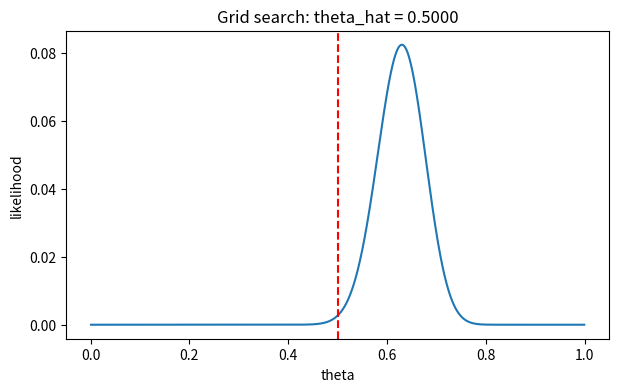

The script that saved this image:
import numpy as np
import matplotlib.pyplot as plt
from scipy import stats, optimize

rng = np.random.default_rng(20260302)

# 오늘의 데이터: 동전 100번, 앞면 63번
n_trials, n_heads = 100, 63
print(f"관측: {n_trials}번 중 앞면 {n_heads}번")

# 예제 (1) 값과 위치는 다르다
scores = np.array([3, 9, 4, 9, 1])
print(f"np.max    = {np.max(scores)}     <- 가장 큰 값")
print(f"np.argmax = {np.argmax(scores)}     <- 그 값의 위치 (9가 두 번이면 맨 앞)")
print(f"np.argmin = {np.argmin(scores)}     <- 가장 작은 값의 위치")

# 예제 (2) 짝지어진 두 배열 — y 가 가장 큰 곳의 t 를 꺼낸다
t = np.array([0.1, 0.3, 0.5, 0.7, 0.9])
y = t**2 * (1 - t)                    # 동전 3번 중 앞면 2번의 likelihood
i = np.argmax(y)
print(f"\ny = {np.round(y, 3)}")
print(f"최대 위치 i = {i}  ->  t[i] = {t[i]}   (참 MLE 2/3 에 가장 가까운 격자점)")

theta = np.linspace(0.001, 0.999, 2000)
lik = stats.binom.pmf(n_heads, n_trials, theta)

# TODO 1: likelihood가 가장 큰 theta를 고르세요.  힌트: theta[np.argmax(lik)]
theta_grid = 0.5

plt.figure(figsize=(7, 4))
plt.plot(theta, lik)
plt.axvline(theta_grid, color="red", ls="--")
plt.xlabel("theta")
plt.ylabel("likelihood")
plt.title(f"Grid search: theta_hat = {theta_grid:.4f}")
plt.show()

print(f"격자 탐색 결과: {theta_grid:.6f}")

# TODO 2: 해석적 해 k/n 을 계산하세요
theta_analytic = 0.0

print(f"해석적 해: {theta_analytic:.6f}")
print(f"격자와의 차이: {abs(theta_analytic - theta_grid):.6f}")

# 예제 (1) 모수 1개 — minimize_scalar 는 구간 bounds 안에서 최소점을 찾는다
def f(t):
    return (t - 3) ** 2 + 1          # t = 3 에서 최소, 최솟값 1

res1 = optimize.minimize_scalar(f, bounds=(0, 10), method="bounded")
print(f"minimize_scalar  최소점 res.x = {res1.x:.4f}   최솟값 res.fun = {res1.fun:.4f}")


# 예제 (2) 모수 2개 — minimize 는 초기값 x0 에서 출발한다. 모수는 배열 하나로 받는다
def g(p):
    a, b = p
    return (a - 1) ** 2 + (b + 2) ** 2   # (a, b) = (1, -2) 에서 최소, 최솟값 0

res2 = optimize.minimize(g, x0=[0, 0], method="Nelder-Mead")
print(f"minimize         최소점 res.x = {np.round(res2.x, 4)}   최솟값 res.fun = {res2.fun:.6f}")

def neg_loglik(theta):
    if theta <= 0 or theta >= 1:
        return np.inf
    # TODO 3: 음의 log-likelihood 를 돌려주세요
    #         힌트: -(k*log(theta) + (n-k)*log(1-theta))
    return 0.0


res = optimize.minimize_scalar(neg_loglik, bounds=(0.001, 0.999), method="bounded")
theta_numeric = res.x

print(f"수치 최적화 결과: {theta_numeric:.6f}")
print(f"\n세 방법 비교")
print(f"  격자     {theta_grid:.6f}")
print(f"  해석적   {theta_analytic:.6f}")
print(f"  수치     {theta_numeric:.6f}")

print(f"{'n':>7}{'likelihood (곱)':>20}{'log-likelihood':>18}")
for n in [50, 200, 800, 5000, 20000]:
    x = (rng.random(n) < 0.63).astype(int)
    k = x.sum()
    p = k / n
    lik = p ** k * (1 - p) ** (n - k)
    # TODO 4: log-likelihood 를 계산하세요
    #         힌트: k*np.log(p) + (n-k)*np.log(1-p)
    loglik = 0.0
    print(f"{n:>7}{lik:>20.3e}{loglik:>18.2f}")

TRUE_VAR = 4.0
REPEATS = 20000

print(f"참 분산 = {TRUE_VAR}\n")
print(f"{'n':>5}{'MLE (ddof=0)':>16}{'불편 (ddof=1)':>16}")

for n in [2, 3, 5, 10, 30, 100]:
    x = rng.normal(0, np.sqrt(TRUE_VAR), size=(REPEATS, n))
    # TODO 5: ddof=0 과 ddof=1 로 각각 분산을 구해 평균 내세요
    #         힌트: x.var(axis=1, ddof=0).mean()
    v_mle = 0.0
    v_unb = 0.0
    print(f"{n:>5}{v_mle:>16.4f}{v_unb:>16.4f}")

# 동전을 3번 던져 3번 다 앞면이 나왔다면?
for k, n in [(3, 3), (0, 3), (5, 5)]:
    print(f"{n}번 중 {k}번 앞면 -> MLE = {k / n}")

print("\n'절대 뒤면이 안 나온다'는 결론이 합리적인가?")
print("다음 주 베이지안 추론이 이 문제를 다룬다.")
